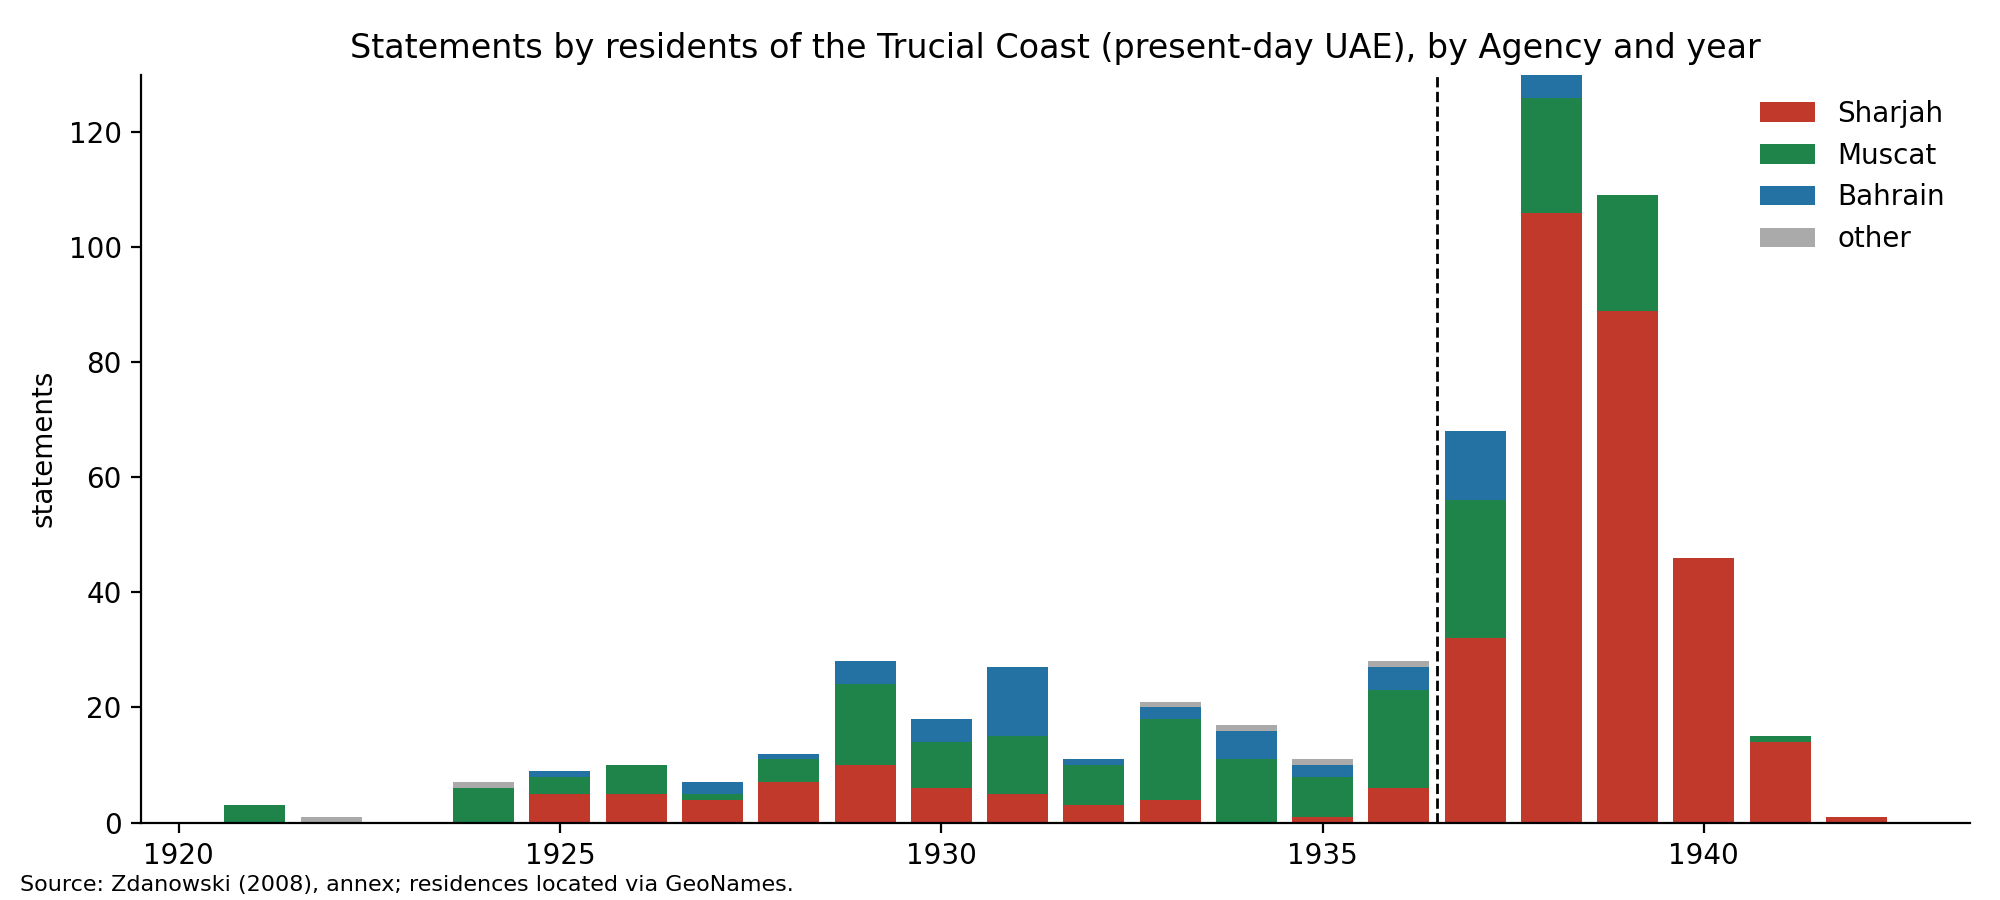

The data file committed next to this chart (first rows):
year, Sharjah Agency, Muscat Agency, Bahrain Agency, other, total
1921, 0, 3, 0, 0, 3
1922, 0, 0, 0, 1, 1
1923, 0, 0, 0, 0, 0
1924, 0, 6, 0, 1, 7
1925, 5, 3, 1, 0, 9
1926, 5, 5, 0, 0, 10
1927, 4, 1, 2, 0, 7
1928, 7, 4, 1, 0, 12
1929, 10, 14, 4, 0, 28
1930, 6, 8, 4, 0, 18
1931, 5, 10, 12, 0, 27
1932, 3, 7, 1, 0, 11
1933, 4, 14, 2, 1, 21
1934, 0, 11, 5, 1, 17
1935, 1, 7, 2, 1, 11
1936, 6, 17, 4, 1, 28
1937, 32, 24, 12, 0, 68
1938, 106, 20, 4, 0, 130
1939, 89, 20, 0, 0, 109
1940, 46, 0, 0, 0, 46
1941, 14, 1, 0, 0, 15
1942, 1, 0, 0, 0, 1
